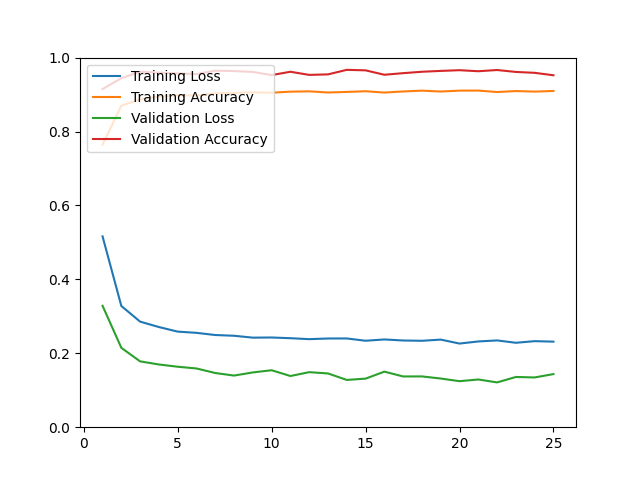

The data file committed next to this chart (first rows):
epoch, loss, acc, val_loss, val_acc
1, 0.5163, 0.7647, 0.3285, 0.9149
2, 0.3280, 0.8699, 0.2148, 0.9442
3, 0.2856, 0.8871, 0.1781, 0.9617
4, 0.2710, 0.8947, 0.1697, 0.9593
5, 0.2586, 0.8981, 0.1636, 0.9570
6, 0.2553, 0.8972, 0.1589, 0.9555
7, 0.2494, 0.9035, 0.1466, 0.9645
8, 0.2474, 0.9045, 0.1397, 0.9636
9, 0.2423, 0.9059, 0.1482, 0.9612
10, 0.2427, 0.9051, 0.1541, 0.9527
11, 0.2408, 0.9078, 0.1385, 0.9617
12, 0.2382, 0.9087, 0.1489, 0.9532
13, 0.2400, 0.9056, 0.1454, 0.9546
14, 0.2401, 0.9071, 0.1279, 0.9669
15, 0.2339, 0.9090, 0.1314, 0.9655
16, 0.2374, 0.9054, 0.1503, 0.9536
17, 0.2346, 0.9084, 0.1373, 0.9579
18, 0.2338, 0.9106, 0.1374, 0.9617
19, 0.2370, 0.9082, 0.1317, 0.9640
20, 0.2263, 0.9106, 0.1245, 0.9659
21, 0.2320, 0.9108, 0.1291, 0.9631
22, 0.2348, 0.9068, 0.1212, 0.9664
23, 0.2284, 0.9095, 0.1359, 0.9612
24, 0.2328, 0.9080, 0.1346, 0.9588
25, 0.2315, 0.9097, 0.1437, 0.9522
